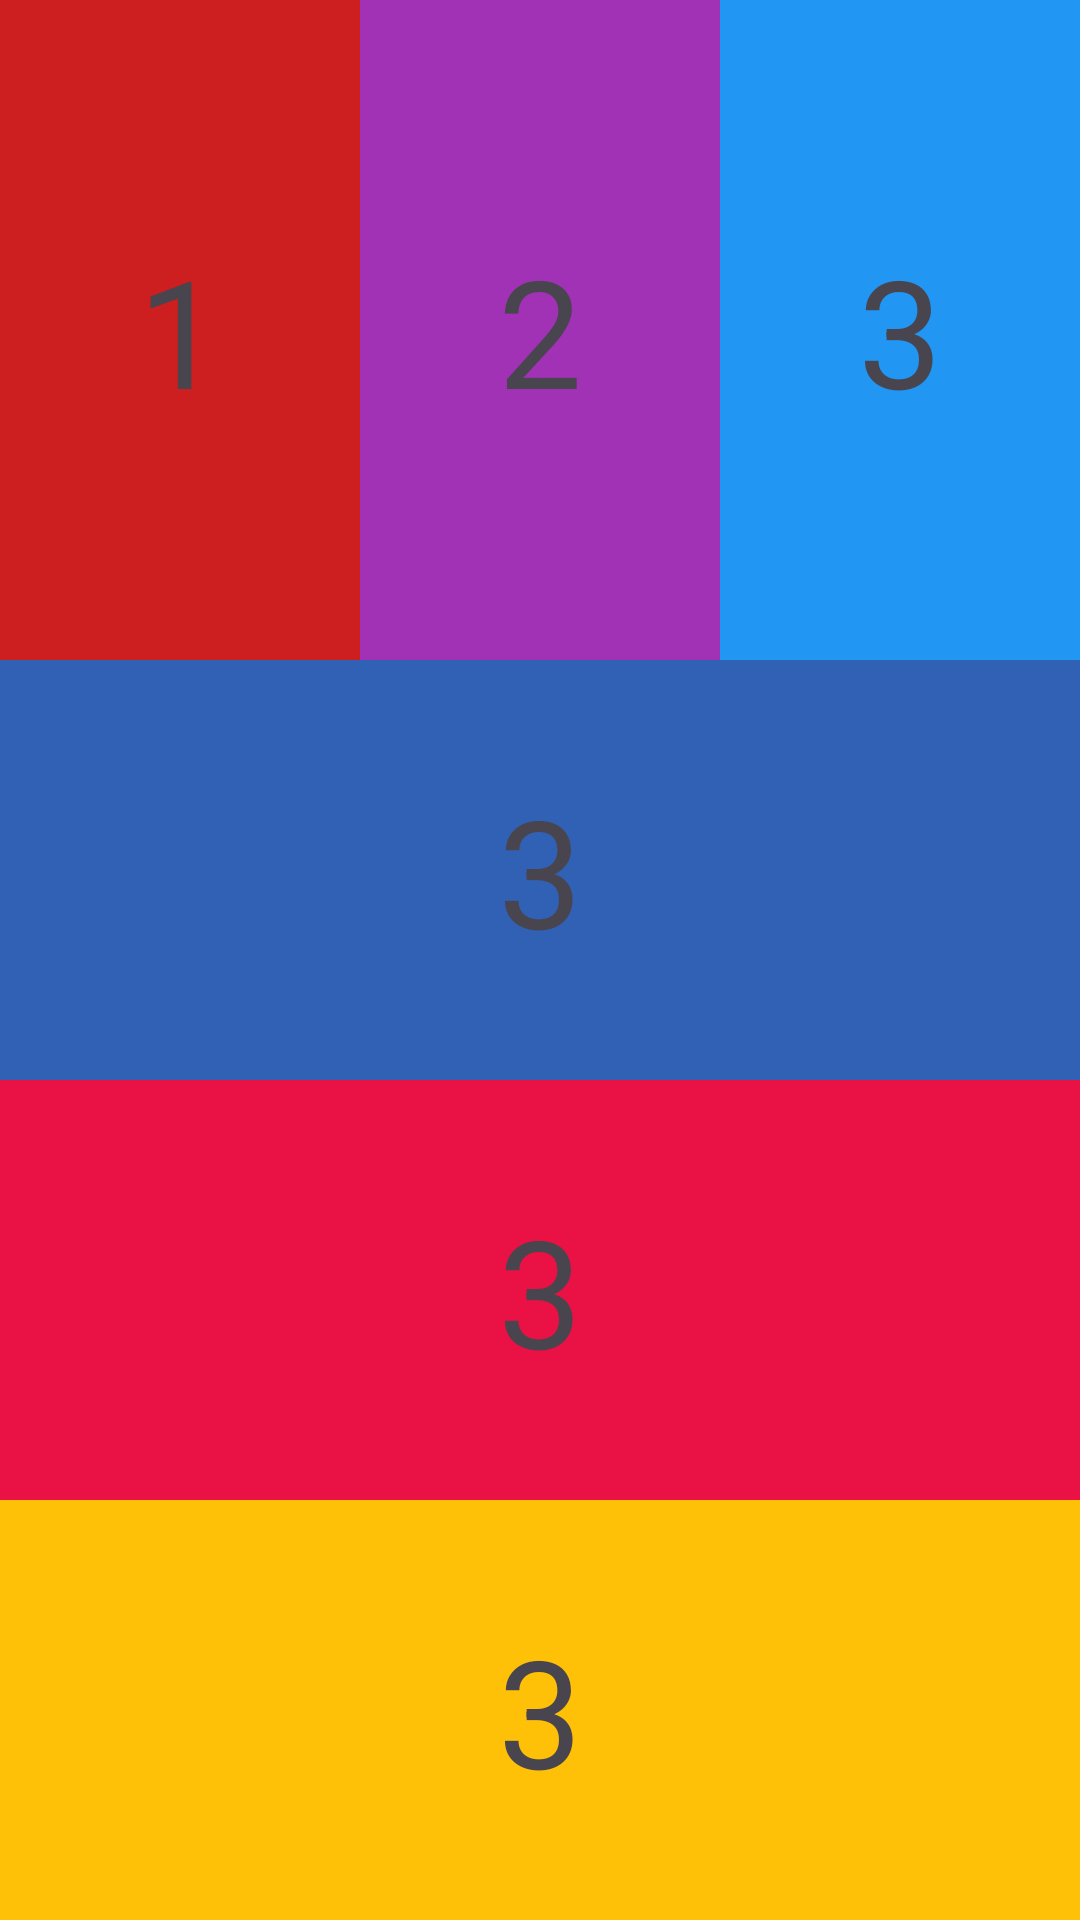

The Android layout XML behind this screen, and the referenced resources:
<!-- AndroidManifest.xml: application theme Theme.Btvnb4 -->
<!-- res/layout/activity_main.xml -->
<?xml version="1.0" encoding="utf-8"?>
<LinearLayout xmlns:android="http://schemas.android.com/apk/res/android"
    xmlns:app="http://schemas.android.com/apk/res-auto"
    xmlns:tools="http://schemas.android.com/tools"
    android:layout_width="wrap_content"
    android:layout_height="wrap_content"
    tools:context=".MainActivity"
    android:orientation="vertical"
    >

   <LinearLayout
       android:layout_width="wrap_content"
       android:layout_height="wrap_content"
       android:orientation="horizontal"

       android:weightSum="12">
       <TextView
           android:layout_width="200dp"
           android:layout_height="220dp"
           android:background="#CD1F1F"
           android:text="1"
           android:gravity="center"
           android:textSize="50dp"
           android:layout_weight="4"
           />
       <TextView
           android:layout_width="200dp"
           android:layout_height="220dp"
           android:layout_weight="4"
           android:gravity="center"
           android:textSize="50sp"
           android:text="2"
           android:background="#A131B5"/>
       <TextView
           android:layout_width="200dp"
           android:layout_height="220dp"
           android:background="#2196F3"
           android:text="3"
           android:gravity="center"
           android:textSize="50sp"
           android:layout_weight="4"/>
   </LinearLayout>
    <LinearLayout
        android:layout_width="match_parent"
        android:layout_height="match_parent"
        android:orientation="vertical"
        android:layout_weight="7"
        android:weightSum="12">

        <TextView
            android:layout_width="match_parent"
            android:layout_height="170dp"
            android:layout_weight="4"
            android:background="#3161B5"
            android:gravity="center"
            android:text="3"
            android:textSize="50sp" />

        <TextView
            android:layout_width="match_parent"
            android:layout_height="170dp"
            android:layout_weight="4"
            android:text="3"
            android:gravity="center"
            android:textSize="50sp"
            android:background="#EA1144" />
        <TextView
            android:layout_width="match_parent"
            android:layout_height="170dp"
            android:layout_weight="4"
            android:text="3"
            android:gravity="center"
            android:textSize="50sp"
            android:background="#FFC107"/>

    </LinearLayout>
</LinearLayout>
<!-- resources referenced by this layout -->
<resources>
  <style name="Theme.Btvnb4" parent="Base.Theme.Btvnb4" />
  <style name="Base.Theme.Btvnb4" parent="Theme.Material3.DayNight.NoActionBar">
          
          
      </style>
</resources>
